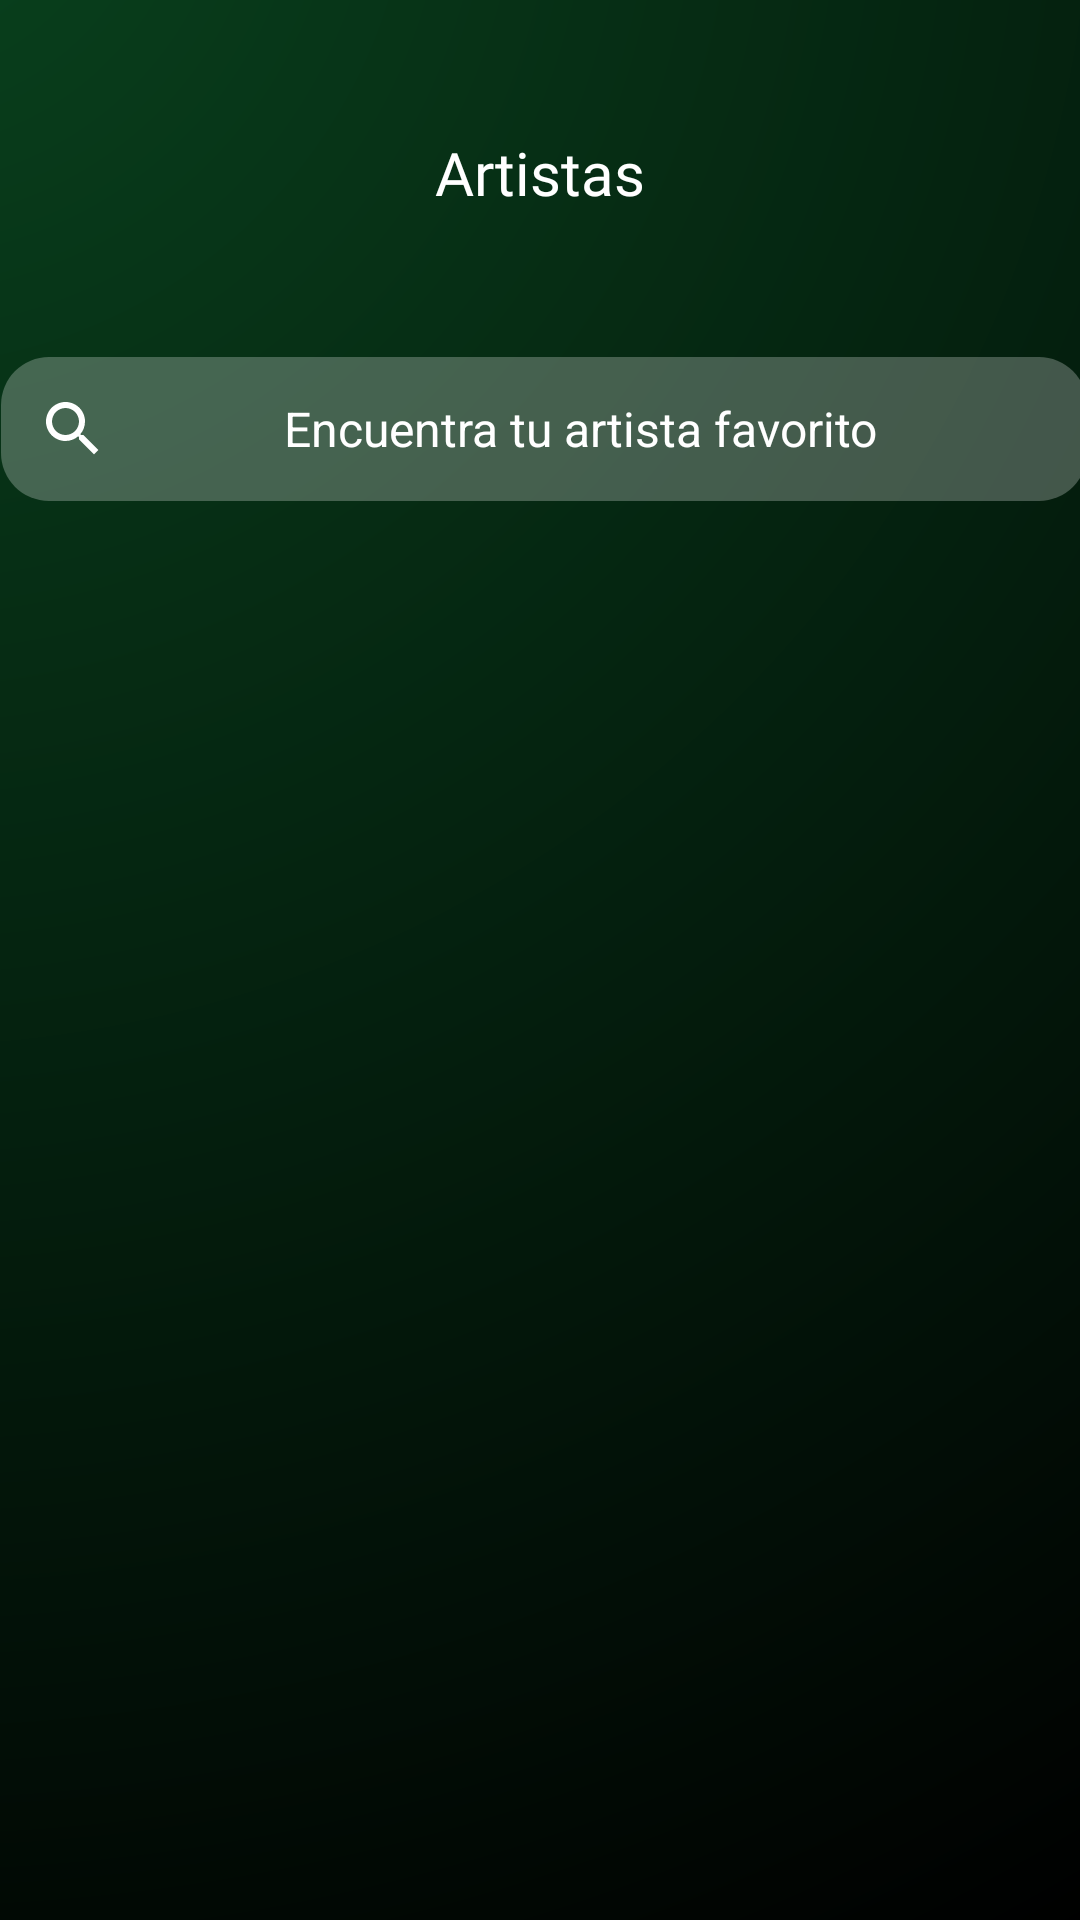

Reconstruct the res/layout file that produces this screen, plus the resources it refers to.
<!-- AndroidManifest.xml: application theme Theme.ViniloApp -->
<!-- res/layout/fragment_performers.xml -->
<?xml version="1.0" encoding="utf-8"?>
<androidx.constraintlayout.widget.ConstraintLayout xmlns:android="http://schemas.android.com/apk/res/android"
    xmlns:app="http://schemas.android.com/apk/res-auto"
    xmlns:tools="http://schemas.android.com/tools"
    android:id="@+id/album_list_layout"
    android:layout_width="match_parent"
    android:layout_height="match_parent"
    android:background="@drawable/bg_gradient">

    
    <LinearLayout
        android:id="@+id/artistaListTopBar"
        android:layout_width="0dp"
        android:layout_height="wrap_content"
        android:layout_marginTop="16dp"
        android:gravity="center_vertical"
        android:orientation="horizontal"
        android:padding="16dp"
        app:layout_constraintEnd_toEndOf="parent"
        app:layout_constraintHorizontal_bias="0.0"
        app:layout_constraintStart_toStartOf="parent"
        app:layout_constraintTop_toTopOf="parent">

        <TextView
            android:id="@+id/artistTitle"
            android:layout_width="0dp"
            android:layout_height="51dp"
            android:layout_weight="5"
            android:fontFamily="@font/poppins_semibold"
            android:gravity="center"
            android:text="Artistas"
            android:textColor="#FFFFFF"
            android:textSize="20sp" />

    </LinearLayout>

    

    <EditText
        android:id="@+id/search_box_artist"
        android:layout_width="362dp"
        android:layout_height="48dp"
        android:layout_marginHorizontal="16dp"
        android:layout_marginStart="16dp"
        android:layout_marginTop="20dp"
        android:layout_marginEnd="16dp"
        android:background="@drawable/search_background"
        android:gravity="center"
        android:hint="Encuentra tu artista favorito"
        android:padding="12dp"
        android:textColor="#FFFFFF"
        android:textColorHint="#FFFFFF"
        android:textSize="16sp"
        android:drawableStart="@drawable/ic_searchv2"
        android:drawableTint="@color/white"
        app:layout_constraintEnd_toEndOf="parent"
        app:layout_constraintHorizontal_bias="0.47"
        app:layout_constraintStart_toStartOf="parent"
        app:layout_constraintTop_toBottomOf="@id/artistaListTopBar" />

    
    <androidx.recyclerview.widget.RecyclerView
        android:id="@+id/recycler_performers"
        android:layout_width="match_parent"
        android:layout_height="0dp"
        android:layout_margin="8dp"
        android:layout_weight="1"
        android:clipToPadding="false"
        android:padding="8dp"
        app:layout_constraintTop_toBottomOf="@id/search_box_artist"
        tools:ignore="MissingConstraints"
        tools:layout_editor_absoluteX="0dp"
        tools:listitem="@layout/item_performer" />

</androidx.constraintlayout.widget.ConstraintLayout>
<!-- res/layout/item_performer.xml (included above) -->
<?xml version="1.0" encoding="utf-8"?>
<FrameLayout xmlns:android="http://schemas.android.com/apk/res/android"
    xmlns:app="http://schemas.android.com/apk/res-auto"
    xmlns:tools="http://schemas.android.com/tools"
    android:layout_width="match_parent"
    android:layout_height="180dp"
    android:layout_margin="8dp"
    android:background="@drawable/album_card_background"
    android:clipToPadding="false">

    <LinearLayout
        android:layout_width="match_parent"
        android:layout_height="wrap_content"
        android:orientation="vertical"
        android:layout_gravity="center"
        android:gravity="center_horizontal">


        <androidx.cardview.widget.CardView
            android:layout_width="match_parent"
            android:layout_height="145dp"
            android:layout_marginHorizontal="4dp"
            android:layout_marginVertical="4dp"
            app:cardCornerRadius="30dp"
            app:cardElevation="1dp"
            app:cardPreventCornerOverlap="false"
            app:cardUseCompatPadding="true">

            <ImageView
                android:id="@+id/perfomerImage"
                android:layout_width="match_parent"
                android:layout_height="match_parent"
                android:contentDescription="@string/performer_cover"
                android:scaleType="centerCrop" />

        </androidx.cardview.widget.CardView>

        <TextView
            android:id="@+id/performerName"
            android:layout_width="wrap_content"
            android:layout_height="wrap_content"
            android:background="@android:color/transparent"
            android:ellipsize="end"
            android:layout_gravity="center"
            android:fontFamily="@font/poppins_semibold"
            android:maxLines="2"
            android:text="Nombre del artista"
            android:textColor="@android:color/white"
            android:textSize="11sp" />
    </LinearLayout>

</FrameLayout>
<!-- resources referenced by this layout -->
<resources>
  <color name="white">#FFFFFFFF</color>
  <!-- drawable album_card_background (drawable) -->
  <shape xmlns:android="http://schemas.android.com/apk/res/android"
      android:shape="rectangle">
      <solid android:color="#00000000"/>
      <corners android:radius="16dp"/>
  </shape>
  <!-- drawable bg_gradient (drawable) -->
  <?xml version="1.0" encoding="utf-8"?>
  <shape xmlns:android="http://schemas.android.com/apk/res/android"
      android:shape="rectangle">
  
      <gradient
          android:type="radial"
          android:gradientRadius="800dp"
          android:centerX="-10%"
          android:centerY="-8%"
          android:startColor="@color/greeDark"
          android:endColor="@color/black"
          android:useLevel="false" />
  </shape>
  <!-- drawable ic_searchv2 (drawable) -->
  <vector xmlns:android="http://schemas.android.com/apk/res/android" android:height="24dp" android:tint="#000000" android:viewportHeight="24" android:viewportWidth="24" android:width="24dp">
  
      <path android:fillColor="@android:color/white" android:pathData="M15.5,14h-0.79l-0.28,-0.27
              c0.98,-1.14 1.57,-2.61 1.57,-4.23
              0,-3.59 -2.91,-6.5 -6.5,-6.5
              -3.59,0 -6.5,2.91 -6.5,6.5
              0,3.59 2.91,6.5 6.5,6.5
              1.61,0 3.09,-0.59 4.23,-1.57l0.27,0.28v0.79
              l5,4.99L20.49,19l-4.99,-5zm-6,0
              c-2.48,0 -4.5,-2.02 -4.5,-4.5
              0,-2.48 2.02,-4.5 4.5,-4.5
              2.48,0 4.5,2.02 4.5,4.5
              0,2.48 -2.02,4.5 -4.5,4.5z"/>
  
  </vector>
  <!-- drawable search_background (drawable) -->
  <?xml version="1.0" encoding="utf-8"?>
  <shape xmlns:android="http://schemas.android.com/apk/res/android"
      android:shape="rectangle">
  
      <solid android:color="#40FFFFFF" /> 
      <corners android:radius="16dp" /> 
      <padding
          android:left="12dp"
          android:top="8dp"
          android:right="12dp"
          android:bottom="8dp" />
  </shape>
  <string name="performer_cover">Portada del cantante</string>
  <style name="Theme.ViniloApp" parent="Base.Theme.ViniloApp" />
  <color name="greeDark">#09431E</color>
  <color name="black">#FF000000</color>
  <style name="Base.Theme.ViniloApp" parent="Theme.Material3.DayNight.NoActionBar">
          
          
      </style>
</resources>
